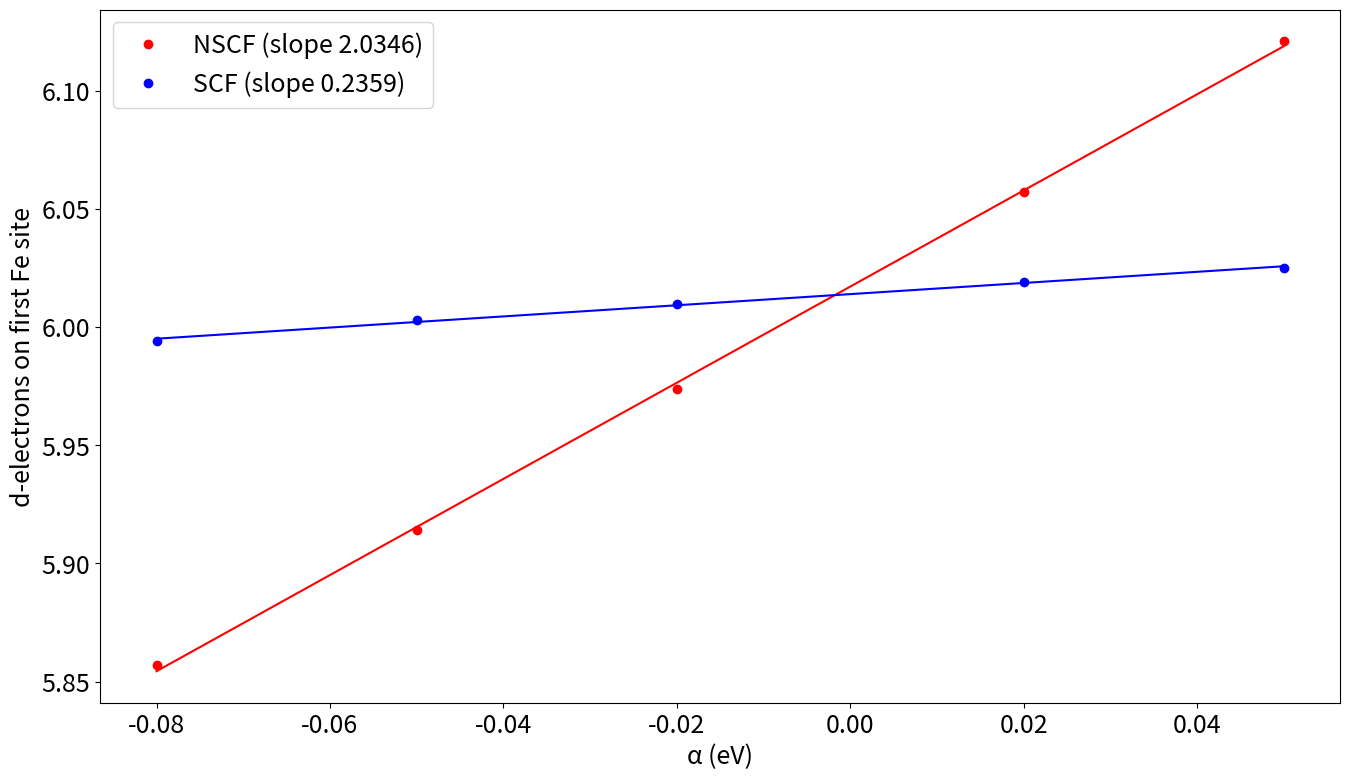

Write the Python code that produced this figure.
"""
automag.1_lin_response.plot_results
==================================

Script which plots results of linear response U calculation.

.. codeauthor:: Michele Galasso <[email redacted]>
"""

import numpy as np
import matplotlib.pyplot as plt

from scipy import stats

# increase matplotlib pyplot font size
plt.rcParams.update({'font.size': 18})

# perturbations used for the VASP runs
perturbations = np.array([-0.08, -0.05, -0.02, 0.02, 0.05])

# number of d electrons on the first Fe site
nscf = np.array([5.857, 5.914, 5.974, 6.057, 6.121])
scf = np.array([5.994, 6.003, 6.010, 6.019, 6.025])

plt.figure(figsize=(16, 9))

slope_nscf, intercept_nscf, r_value_nscf, p_value_nscf, std_err_nscf = stats.linregress(perturbations, nscf)
slope_scf, intercept_scf, r_value_scf, p_value_scf, std_err_scf = stats.linregress(perturbations, scf)

plt.plot(perturbations, nscf, 'ro', label=f'NSCF (slope {slope_nscf:.4f})')
plt.plot(perturbations, scf, 'bo', label=f'SCF (slope {slope_scf:.4f})')

nscf_line = [value * slope_nscf + intercept_nscf for value in perturbations]
scf_line = [value * slope_scf + intercept_scf for value in perturbations]
plt.plot(perturbations, nscf_line, 'r-')
plt.plot(perturbations, scf_line, 'b-')

plt.xlabel('α (eV)')
plt.ylabel('d-electrons on first Fe site')
plt.legend()
# plt.show()
plt.savefig('Ucalc.png')
